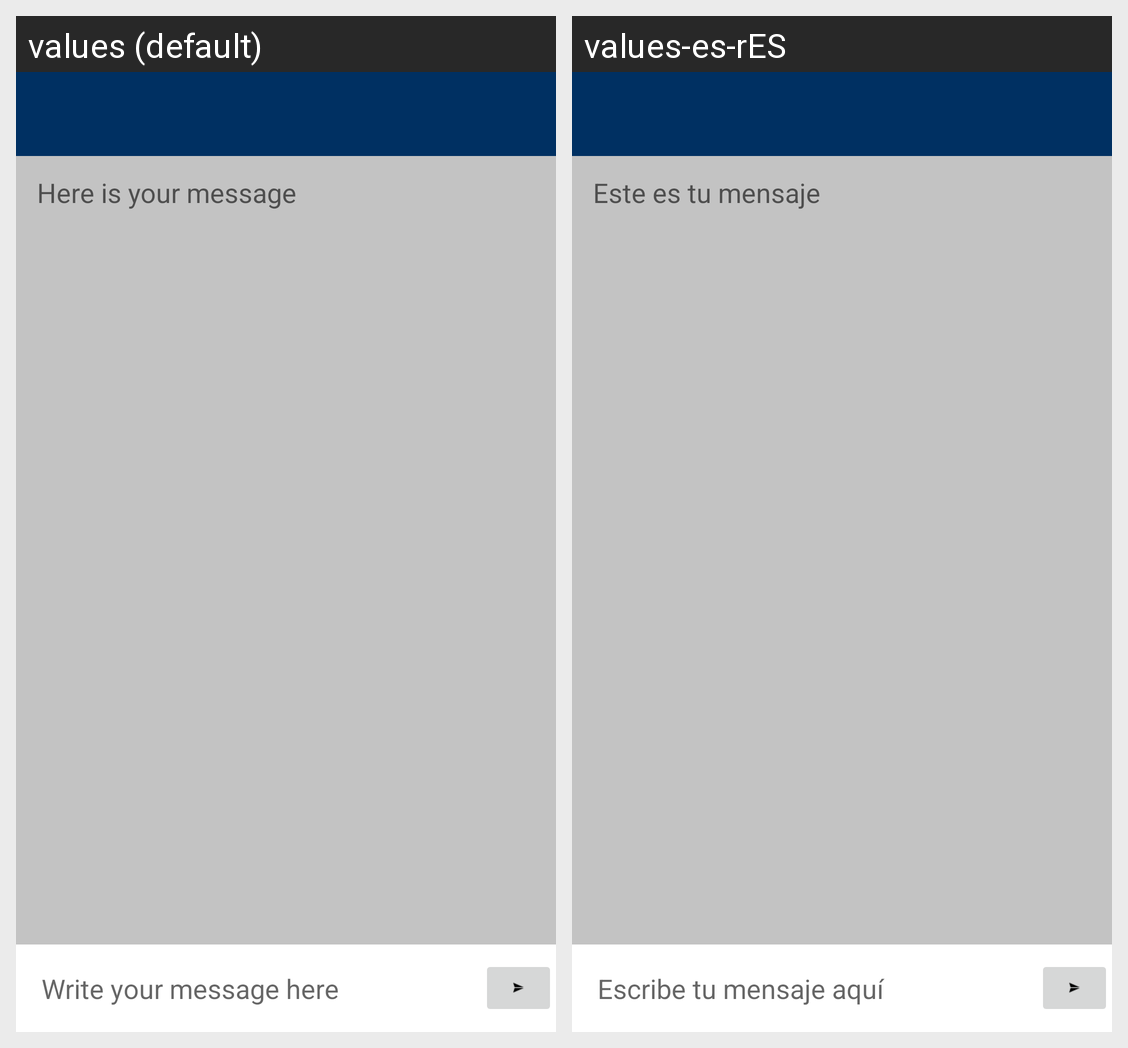

The Android screen above is rendered under two locales of the same app. Produce the string resources it draws, with the default and per-locale values.
Android screen res/layout/activity_group_chat.xml rendered under 2 locales, left to right: values (default), values-es-rES. Device: Nexus 5 (rendered at 1080×1920; each locale shown at half size, 540×960, under a caption strip naming it); theme AppTheme.
Strings drawn on this screen, with the default value and each locale's value (text and hints the layout hard-codes, and strings that could not be matched under every locale, appear in the picture but are not listed):

textHint
  values: Here is your message
  values-es-rES: Este es tu mensaje

writeMessageHint
  values: Write your message here
  values-es-rES: Escribe tu mensaje aquí
